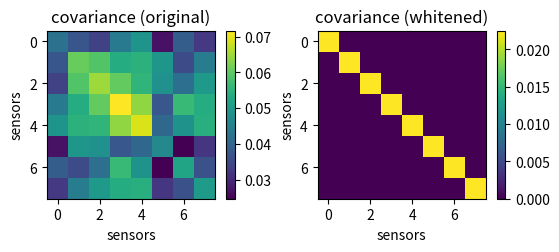

Here is the Python script that generated this plot:
# -*- coding: utf-8 -*-

import numpy as np
import matplotlib.pyplot as plt

from scipy import signal

#------------------------------------------------------------------------------
# Function, main()
#------------------------------------------------------------------------------
def L10_main():
    
    # sampling parameters
    fs = 1000   # sampling rate, in Hz
    T  = 2      # duration, in seconds
    N  = T * fs # duration, in samples
    M  = 8      # number of time series
    
    # time variable
    t = np.linspace(0, T, N)
    
    # smooth signal
    np.random.seed(25)
    S = np.random.randn(M, N)
    [b, a] = signal.butter(4, [10.0/(fs/2), 20.0/(fs/2)], 'bandpass')
    L = 200
    S = signal.filtfilt(b, a, np.concatenate((np.zeros((M, L)), S, np.zeros((M, L))), axis=1))
    S = S[:, L:(N+L)]
    S = signal.filtfilt(b, a, S)
    
    # mixing matrix
    A = np.random.rand(M, M) * 0.7
    A = np.triu(A, 1) + np.triu(A, 1).T + np.eye(M) # symmetric
    
    # mixing
    X = np.dot(A, S)
    
    # covariance
    C = np.cov(X)
    
    # eigen-decomposition
    [D, V] = np.linalg.eigh(C)
    
    # whitening
    D = np.diag(D)
    WM = np.dot(np.linalg.inv(np.sqrt(D)), V.T)  # whitening matrix
    Z = np.dot(WM, X) * 0.15
    
    b_fig_1 = 0
    if b_fig_1 == 1:
        plt.subplot(2, 1, 1)
        plt.plot(np.tile(t, (M, 1)).T, X.T + np.arange(0, M))
        plt.xlim(0, T)
        # plt.ylim(-1.2, 1.2)
        plt.xlabel('time (s)')
        plt.ylabel('amplitude') 
        
        plt.subplot(2, 1, 2)
        M = np.shape(Z)[0]
        plt.plot(np.tile(t, (M, 1)).T, Z.T + np.arange(0, M))
        plt.xlim(0, T)
        # plt.ylim(-1.2, 1.2)
        plt.xlabel('time (s)')
        plt.ylabel('amplitude') 
        plt.tight_layout(pad=0.5, w_pad=0.5, h_pad=1.0)
        
        return
        
    b_fig_2 = 1
    if b_fig_2 == 1:

        plt.subplot(2, 2, 1)
        plt.imshow(np.cov(X))
        plt.colorbar()
        plt.xlabel('sensors')
        plt.ylabel('sensors')
        plt.title('covariance (original)')
        
        plt.subplot(2, 2, 2)
        plt.imshow(np.cov(Z))
        plt.colorbar()
        plt.xlabel('sensors')
        plt.ylabel('sensors')
        plt.title('covariance (whitened)')
        
        return
#------------------------------------------------------------------------------
if __name__ == '__main__':
    L10_main()
